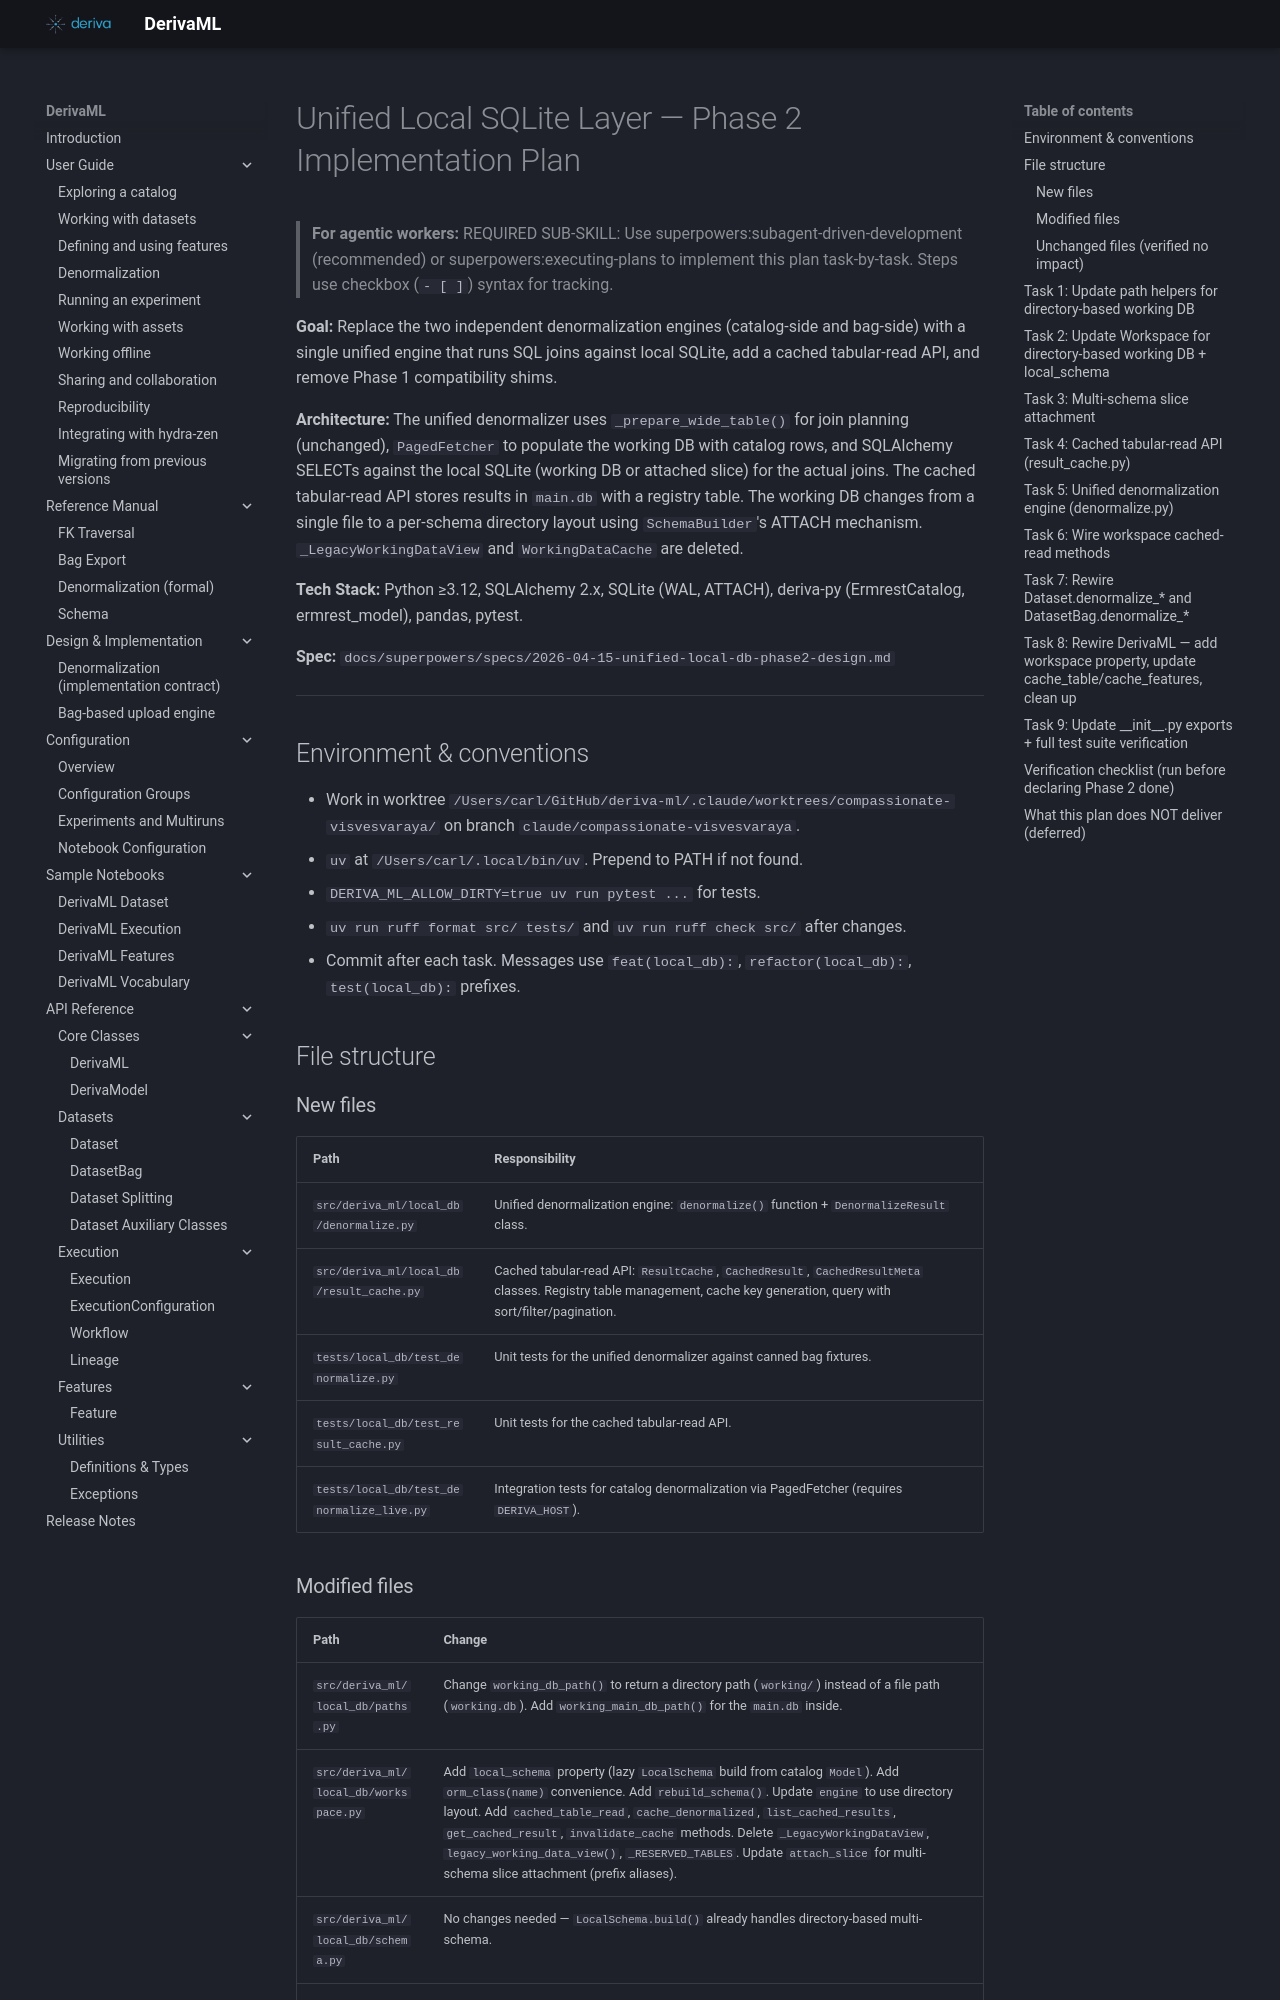

repository: informatics-isi-edu/deriva-ml · page: superpowers/plans/archive/2026-04-16-unified-local-db-phase2/index.html · generator: mkdocs

# Unified Local SQLite Layer — Phase 2 Implementation Plan

> **For agentic workers:** REQUIRED SUB-SKILL: Use superpowers:subagent-driven-development (recommended) or superpowers:executing-plans to implement this plan task-by-task. Steps use checkbox (`- [ ]`) syntax for tracking.

**Goal:** Replace the two independent denormalization engines (catalog-side and bag-side) with a single unified engine that runs SQL joins against local SQLite, add a cached tabular-read API, and remove Phase 1 compatibility shims.

**Architecture:** The unified denormalizer uses `_prepare_wide_table()` for join planning (unchanged), `PagedFetcher` to populate the working DB with catalog rows, and SQLAlchemy SELECTs against the local SQLite (working DB or attached slice) for the actual joins. The cached tabular-read API stores results in `main.db` with a registry table. The working DB changes from a single file to a per-schema directory layout using `SchemaBuilder`'s ATTACH mechanism. `_LegacyWorkingDataView` and `WorkingDataCache` are deleted.

**Tech Stack:** Python ≥3.12, SQLAlchemy 2.x, SQLite (WAL, ATTACH), deriva-py (ErmrestCatalog, ermrest_model), pandas, pytest.

**Spec:** `docs/superpowers/specs/2026-04-15-unified-local-db-phase2-design.md`

---

## Environment & conventions

- Work in worktree `/Users/carl/GitHub/deriva-ml/.claude/worktrees/compassionate-visvesvaraya/` on branch `claude/compassionate-visvesvaraya`.
- `uv` at `/Users/carl/.local/bin/uv`. Prepend to PATH if not found.
- `DERIVA_ML_ALLOW_DIRTY=true uv run pytest ...` for tests.
- `uv run ruff format src/ tests/` and `uv run ruff check src/` after changes.
- Commit after each task. Messages use `feat(local_db):`, `refactor(local_db):`, `test(local_db):` prefixes.

## File structure

### New files

| Path | Responsibility |
|------|----------------|
| `src/deriva_ml/local_db/denormalize.py` | Unified denormalization engine: `denormalize()` function + `DenormalizeResult` class. |
| `src/deriva_ml/local_db/result_cache.py` | Cached tabular-read API: `ResultCache`, `CachedResult`, `CachedResultMeta` classes. Registry table management, cache key generation, query with sort/filter/pagination. |
| `tests/local_db/test_denormalize.py` | Unit tests for the unified denormalizer against canned bag fixtures. |
| `tests/local_db/test_result_cache.py` | Unit tests for the cached tabular-read API. |
| `tests/local_db/test_denormalize_live.py` | Integration tests for catalog denormalization via PagedFetcher (requires `DERIVA_HOST`). |
